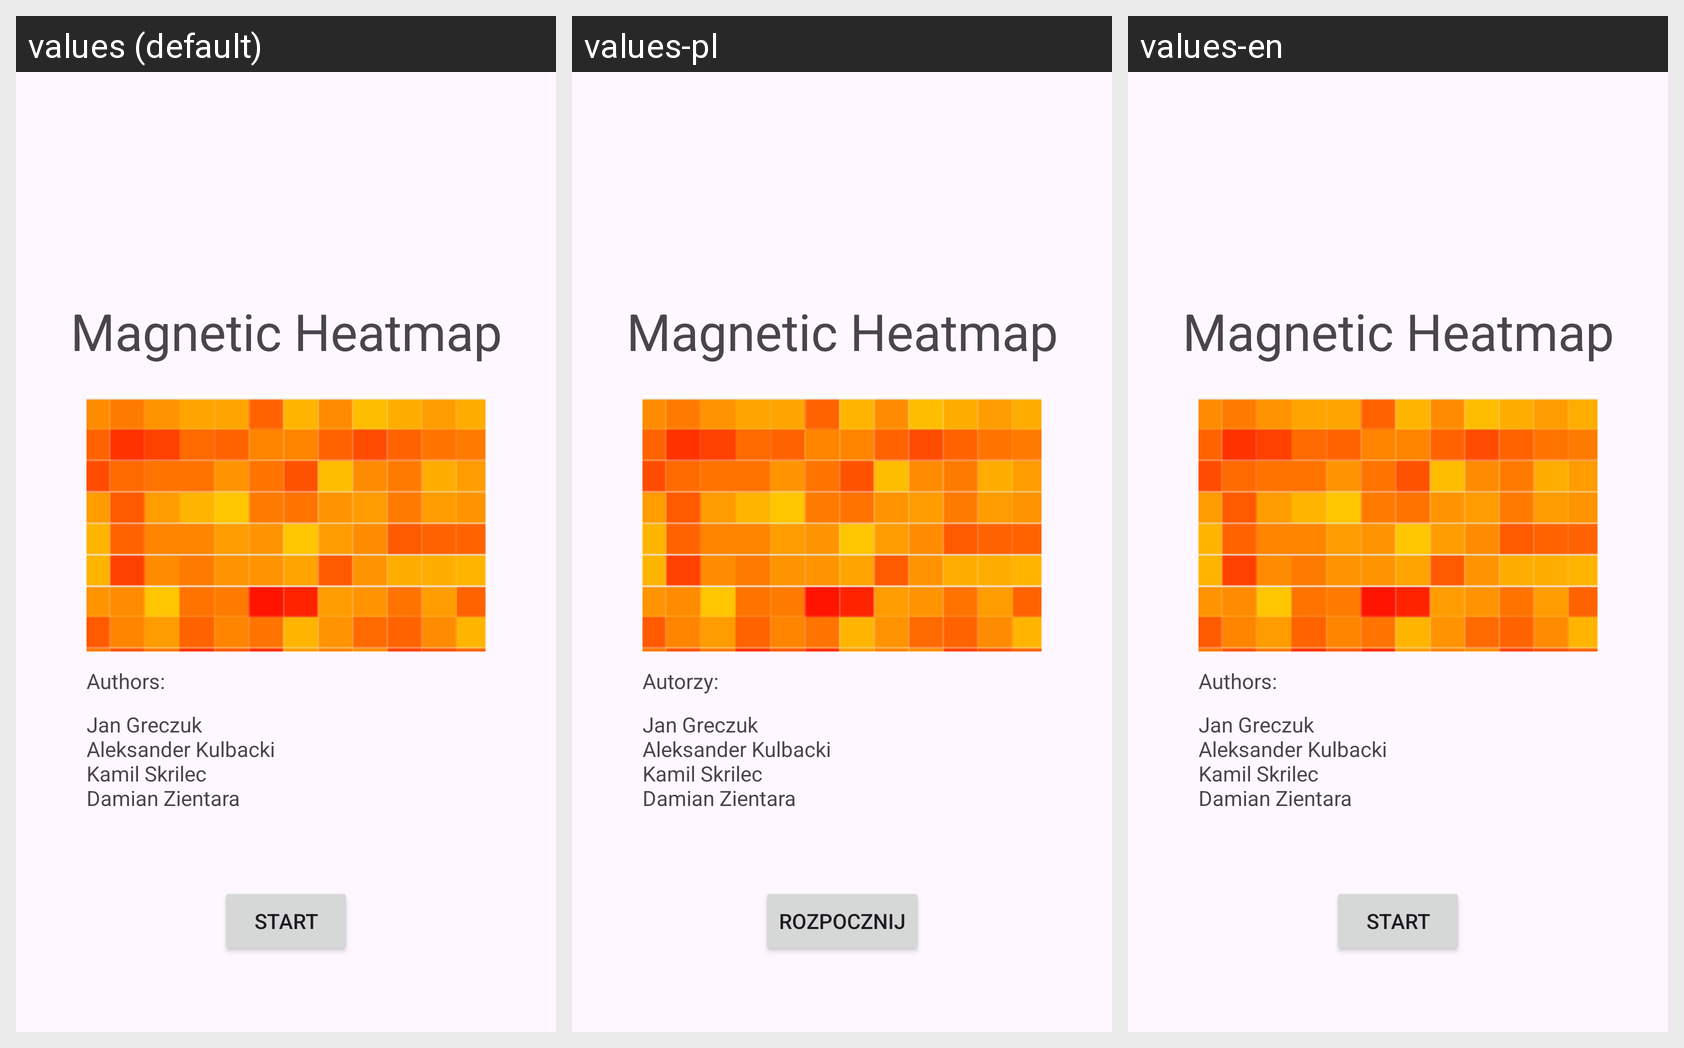

Locale-by-locale string values for the Android screen shown in this grid:
Android screen res/layout/activity_start_page.xml rendered under 3 locales, left to right: values (default), values-pl, values-en. Device: Nexus 5 (rendered at 1080×1920; each locale shown at half size, 540×960, under a caption strip naming it); theme Theme.MagneticHeatmap.
Strings drawn on this screen, with the default value and each locale's value (text and hints the layout hard-codes, and strings that could not be matched under every locale, appear in the picture but are not listed):

app_name
  values: Magnetic Heatmap
  values-pl: Magnetic Heatmap  [not translated; the default value is used]
  values-en: Magnetic Heatmap  [not translated; the default value is used]

authors
  values: Authors:
  values-pl: Autorzy:
  values-en: Authors:

listAuthors
  values: Jan Greczuk 
      Aleksander Kulbacki 
      Kamil Skrilec 
      Damian Zientara
  values-pl: Jan Greczuk 
      Aleksander Kulbacki 
      Kamil Skrilec 
      Damian Zientara  [not translated; the default value is used]
  values-en: Jan Greczuk 
      Aleksander Kulbacki 
      Kamil Skrilec 
      Damian Zientara  [not translated; the default value is used]

startBtn
  values: Start
  values-pl: Rozpocznij
  values-en: Start
